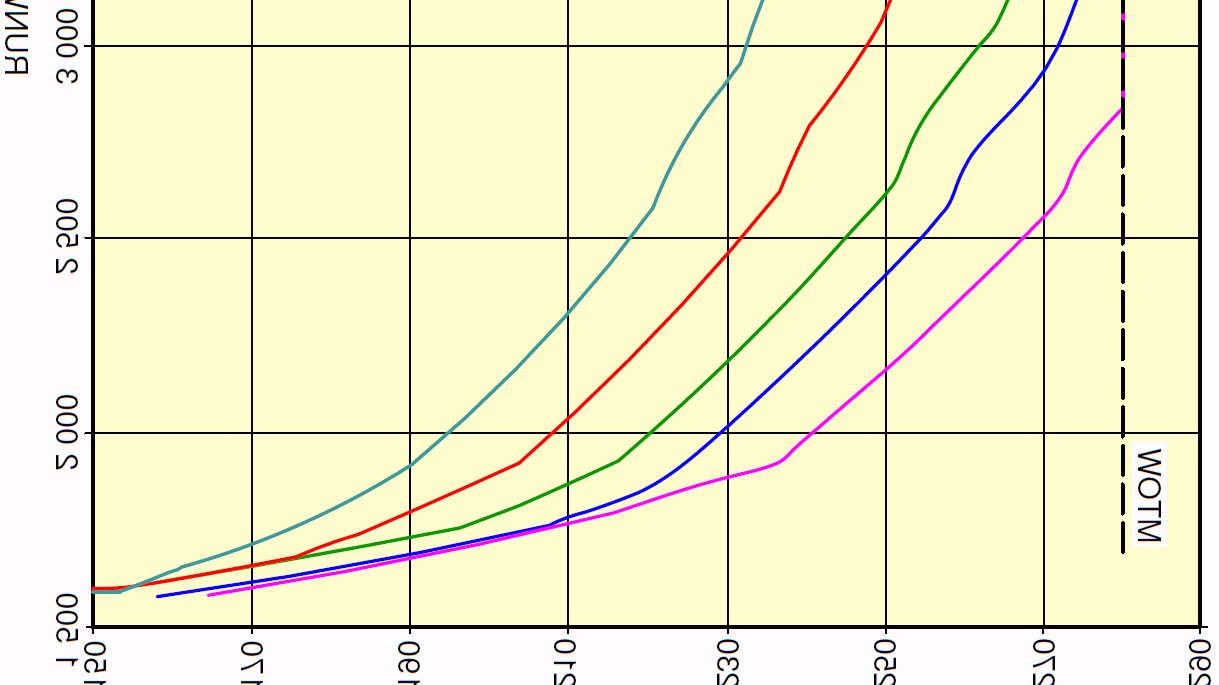

Values plotted in this chart, from the file beside it:
164500, 1581.1
164750, 1581
165000, 1582
165250, 1582
165500, 1584
165750, 1585
166000, 1585
166250, 1586
166500, 1588
166750, 1588
167000, 1589
167250, 1590
167500, 1590
167750, 1591
168000, 1593
168250, 1594
168500, 1594
168750, 1595
169000, 1597
169250, 1598
169500, 1598
169750, 1599
170000, 1599
170250, 1600
170500, 1602
170750, 1603
171000, 1603
171250, 1604
171500, 1606
171750, 1606
172000, 1607
172250, 1608
172500, 1608
172750, 1610
173000, 1611
173250, 1611
173500, 1612
173750, 1613
174000, 1613
174250, 1615
174500, 1616
174750, 1616
175000, 1617
175250, 1619
175500, 1619
175750, 1620
176000, 1621
176250, 1621
176500, 1622
176750, 1624
177000, 1624
177250, 1625
177500, 1626
177750, 1628
178000, 1628
178250, 1629
178500, 1630
178750, 1632
179000, 1632
179250, 1633
179500, 1634
... 382 more rows
